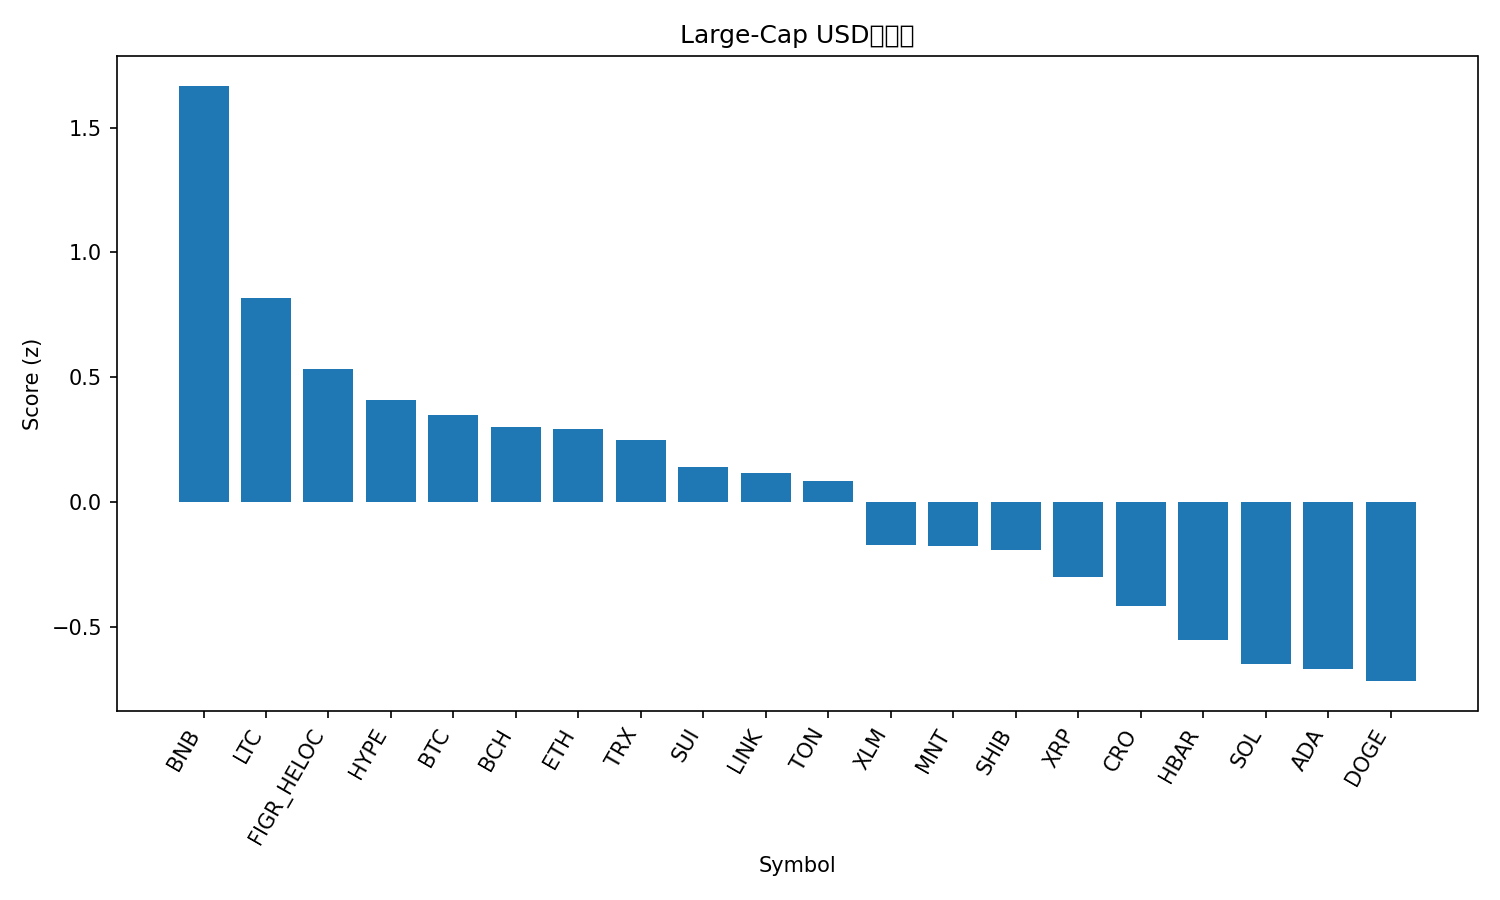

Values plotted in this chart, from the file beside it:
rank, name, symbol, price, pct_1h, pct_24h, pct_7d, pct_1h_vs_btc, pct_24h_vs_btc, pct_7d_vs_btc, market_cap_rank, market_cap, volume_usd, score
1, BNB, BNB, 1310, -0.2415, 6.622, 30.28, -0.1972, 8.994, 23.86, 3, 182455362889, 9605346360, 1.667
2, Litecoin, LTC, 117.2, 0.1233, -1.02, 9.015, 0.1676, 1.352, 2.595, 26, 8948888045, 748802366, 0.8186
3, Figure Heloc, FIGR_HELOC, 0.9967, 0.0, -0.09185, 0.5764, 0.04433, 2.281, -5.844, 17, 12863570992, 28046251, 0.5319
4, Hyperliquid, HYPE, 45.49, 0.3946, -5.998, -1.556, 0.439, -3.625, -7.976, 20, 12309958769, 677274685, 0.4066
5, Bitcoin, BTC, 121977, -0.04433, -2.372, 6.42, 0.0, 0.0, 0.0, 1, 2431021744583, 73854329600, 0.3471
6, Bitcoin Cash, BCH, 579, 0.09973, -3.703, 3.287, 0.1441, -1.33, -3.133, 23, 11537532003, 266114988, 0.2993
7, Ethereum, ETH, 4501, 0.03384, -3.979, 7.285, 0.07818, -1.606, 0.8651, 2, 542998507005, 49295071258, 0.2903
8, TRON, TRX, 0.3387, -0.02213, -2.23, 1.91, 0.02221, 0.1424, -4.51, 10, 32057208438, 788047420, 0.2473
9, Sui, SUI, 3.46, 0.0837, -5.094, 5.388, 0.128, -2.722, -1.032, 18, 12549700551, 1278321347, 0.14
10, Chainlink, LINK, 22.1, 0.1611, -5.752, 2.142, 0.2054, -3.379, -4.278, 15, 14984186983, 1319743189, 0.1161
11, Toncoin, TON, 2.76, -0.02763, -3.471, 2.303, 0.01671, -1.099, -4.117, 33, 6955699838, 168937480, 0.08495
12, Stellar, XLM, 0.3866, -0.0259, -5.909, 4.76, 0.01843, -3.536, -1.659, 19, 12357580026, 296593126, -0.1721
13, Mantle, MNT, 2.35, -0.7093, -1.371, 31.14, -0.665, 1.001, 24.72, 31, 7654777651, 458913809, -0.1772
14, Shiba Inu, SHIB, 1.227e-05, -0.08795, -5.015, 3.55, -0.04362, -2.643, -2.87, 32, 7228134376, 233861376, -0.192
15, XRP, XRP, 2.87, -0.1659, -4.227, -0.08545, -0.1215, -1.854, -6.505, 5, 171720296909, 7019153326, -0.2987
16, Cronos, CRO, 0.1966, -0.02574, -6.795, -0.931, 0.0186, -4.423, -7.351, 34, 6848713663, 44650663, -0.4161
17, Hedera, HBAR, 0.2198, -0.2554, -5.222, 1.672, -0.211, -2.85, -4.748, 25, 9317293340, 300292265, -0.5531
18, Solana, SOL, 222.6, -0.3839, -5.029, 5.664, -0.3396, -2.657, -0.7559, 6, 121587825364, 9435748443, -0.6493
19, Cardano, ADA, 0.8243, -0.2788, -5.914, 2.197, -0.2345, -3.542, -4.223, 11, 30120140429, 1813323125, -0.6697
20, Dogecoin, DOGE, 0.2499, -0.2979, -6.909, 7.128, -0.2536, -4.537, 0.7084, 9, 37785052009, 3783045493, -0.7177
21, Avalanche, AVAX, 28.21, -0.313, -7.845, -5.9, -0.2687, -5.473, -12.32, 22, 11919801015, 1078893495, -1.164
